2-way image classification set "images_by_side" from GitHub (SzymixOz/semantic-segmentation-of-coronary-vessels); label vocabulary: left, right.

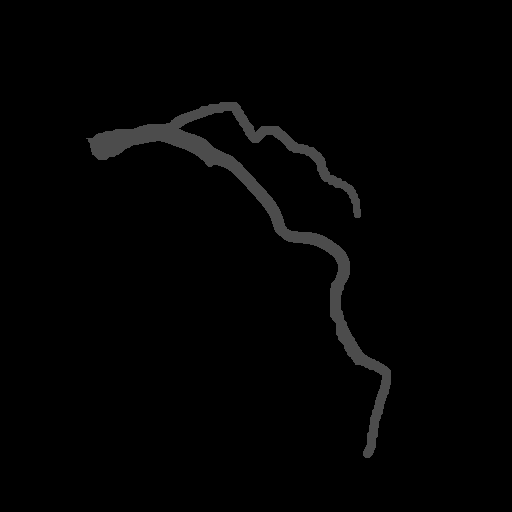
Label: left

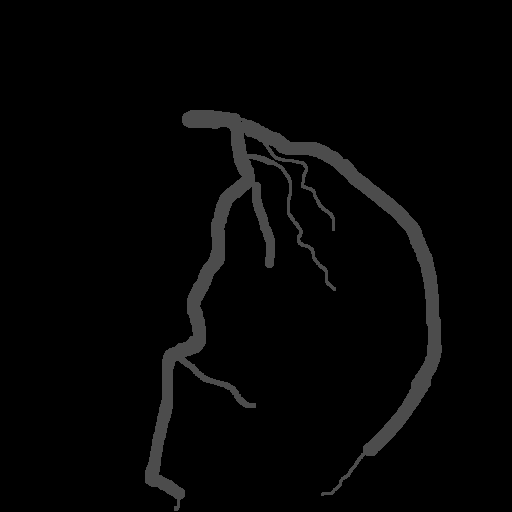
Label: left

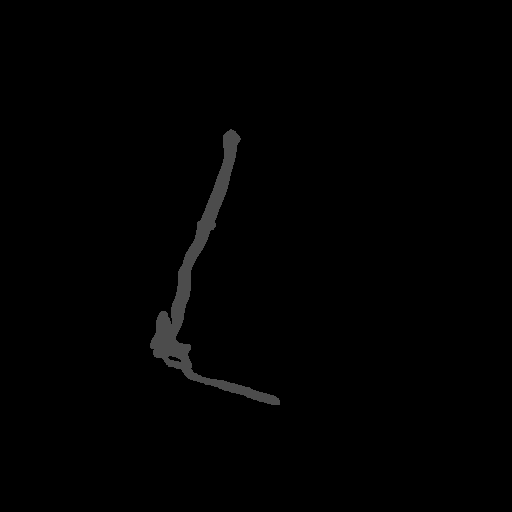
Label: right

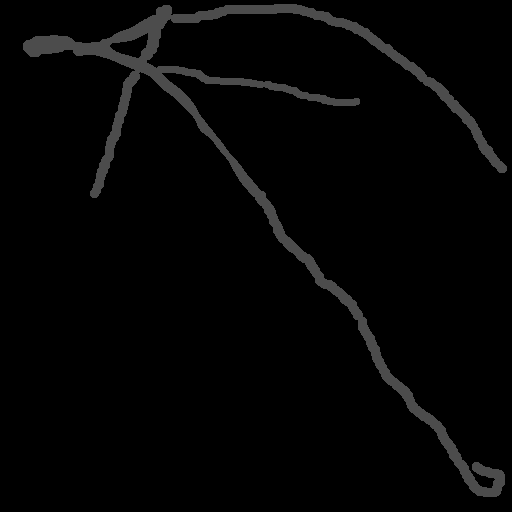
Label: left

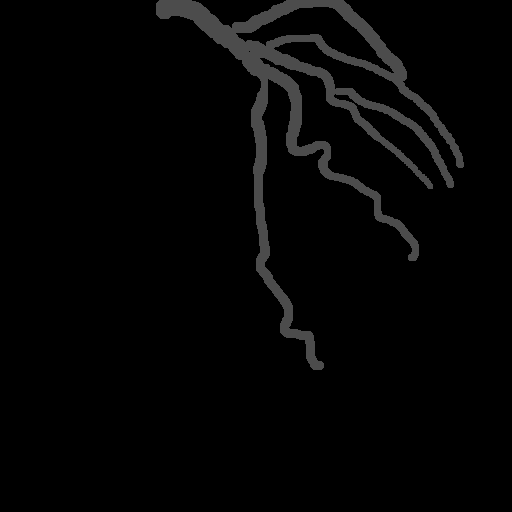
Label: left

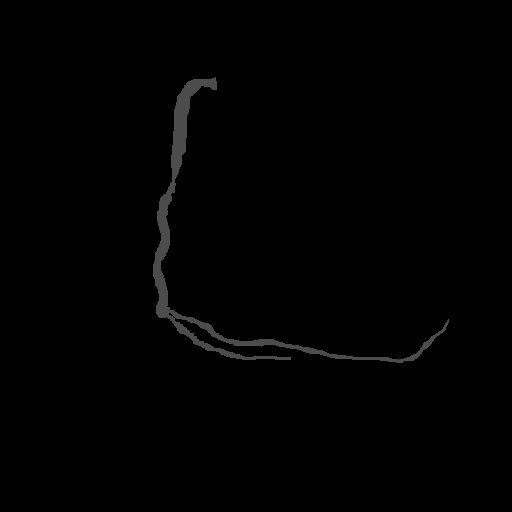
Label: right
